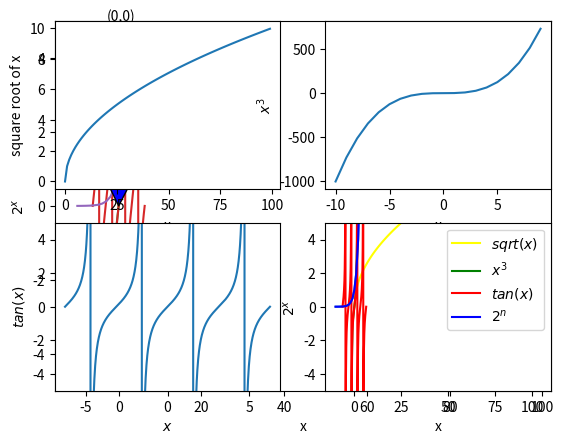

Source code (Python):
#1) Use matplotlib to plot the following equation:
#y=x^2-x+2,add an annotation for the point (0,0)
import matplotlib.pyplot as plt
import math
import numpy as np
x=range(-10,10,1)
y=[n**2 -n +2 for n in x]
plt.plot(x,y)
plt.annotate('(0,0)', xy=(0, 0), xytext=(-3, 5),
             arrowprops={'facecolor': 'blue'})
plt.show()


#2) Create and label 4 seperate charts for the following
#equations (choose) a range for x that makes sense
#a)y=sqrt(x)
x=range(0,100,1)
y=[math.sqrt(n) for n in x]
plt.plot(x,y)
plt.xlabel('x')
plt.ylabel('square root of x')
plt.show()
#b)y=x^3
x=range(-10,10,1)
y=[n**3 for n in x ]
plt.plot(x,y)
plt.xlabel('x')
plt.ylabel('$x^3$')
#c)y=tan(x)
x = np.linspace(-2 * np.pi, 2 * np.pi, 1000)
y=[np.tan(i)for i in x]
plt.plot(x,y)
plt.ylim(-5, 5)
plt.xlabel('$x$')
plt.ylabel('$tan(x)$')
plt.show()
#d)y=2^x
x=range(-10,10)
y=[2**n for n in x]
plt.plot(x,y)
plt.xlabel('x')
plt.ylabel('$2^x$')
plt.show()
#You can use functions from the math module to help implement some of the equations above.
#3)Combine the figures you created in the last step into one large figure with 4 subplots.
plt.subplot(2,2,1)
x=range(0,100,1)
y=[math.sqrt(n) for n in x]
plt.plot(x,y)
plt.xlabel('x')
plt.ylabel('square root of x')

plt.subplot(2,2,2)
x=range(-10,10,1)
y=[n**3 for n in x ]
plt.plot(x,y)
plt.xlabel('x')
plt.ylabel('$x^3$')

plt.subplot(2,2,3)
x = np.linspace(-2 * np.pi, 2 * np.pi, 1000)
y=[np.tan(i)for i in x]
plt.plot(x,y)
plt.ylim(-5, 5)
plt.xlabel('$x$')
plt.ylabel('$tan(x)$')

plt.subplot(2,2,4)
x=range(-10,10)
y=[2**n for n in x]
plt.plot(x,y)
plt.xlabel('x')
plt.ylabel('$2^x$')
plt.show()

#4)Combine the figures you created in the last step into one figure where each of the 4 equations has a different color for the points.
#Be sure to include a legend.
x1=range(0,100,1)
y1=[math.sqrt(n) for n in x1]
plt.plot(x1,y1,c='yellow',label='$sqrt(x)$')
x2=range(-10,10,1)
y2=[n**3 for n in x2 ]
plt.plot(x2,y2,c='green',label='$x^3$')
x3 = np.linspace(-2 * np.pi, 2 * np.pi, 1000)
y3=[np.tan(i)for i in x3]
plt.plot(x3,y3,c='red',label='$tan(x)$')
x4=range(-10,10)
y4=[2**n for n in x4]
plt.plot(x4,y4,c='blue',label='$2^n$')
plt.legend(loc='upper right')
plt.ylim(-5,5)
plt.show()


